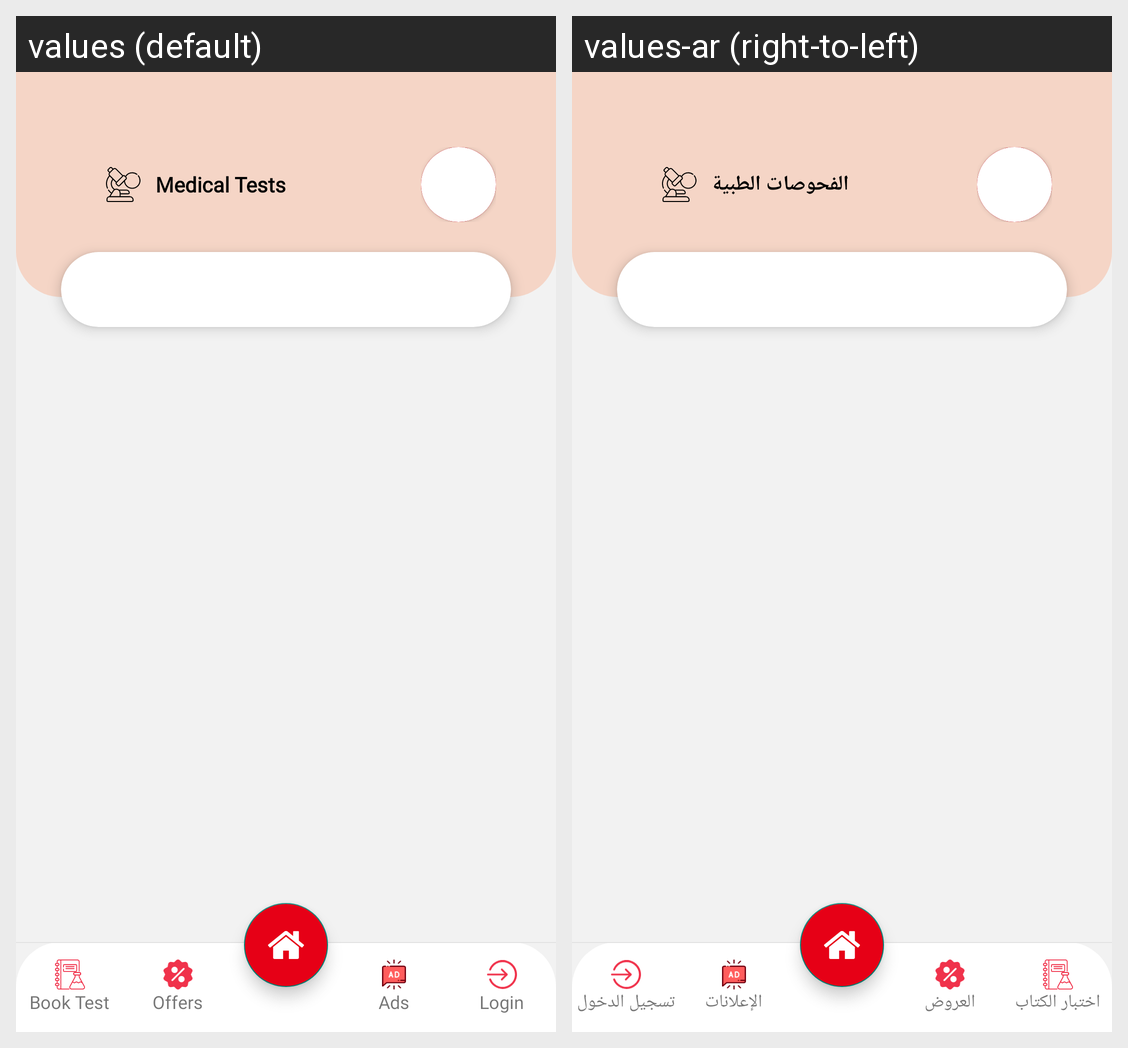

For this localized Android screen grid, give each drawn string resource with its value in every locale shown.
Android screen res/layout/activity_medicaltest.xml rendered under 2 locales, left to right: values (default), values-ar (right-to-left). Device: Nexus 5 (rendered at 1080×1920; each locale shown at half size, 540×960, under a caption strip naming it); theme Theme.Riaaya.
Strings drawn on this screen, with the default value and each locale's value (text and hints the layout hard-codes, and strings that could not be matched under every locale, appear in the picture but are not listed):

booktest
  values: Book Test
  values-ar: اختبار الكتاب

offers
  values: Offers
  values-ar: العروض

ads
  values: Ads
  values-ar: الإعلانات

login
  values: Login
  values-ar: تسجيل الدخول

medicaltest
  values: Medical Tests
  values-ar: الفحوصات الطبية
